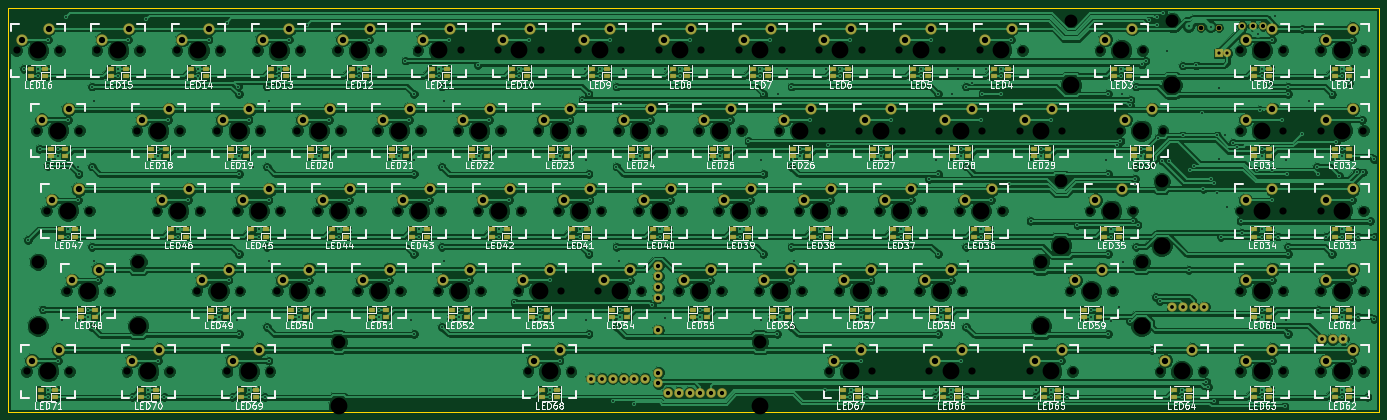
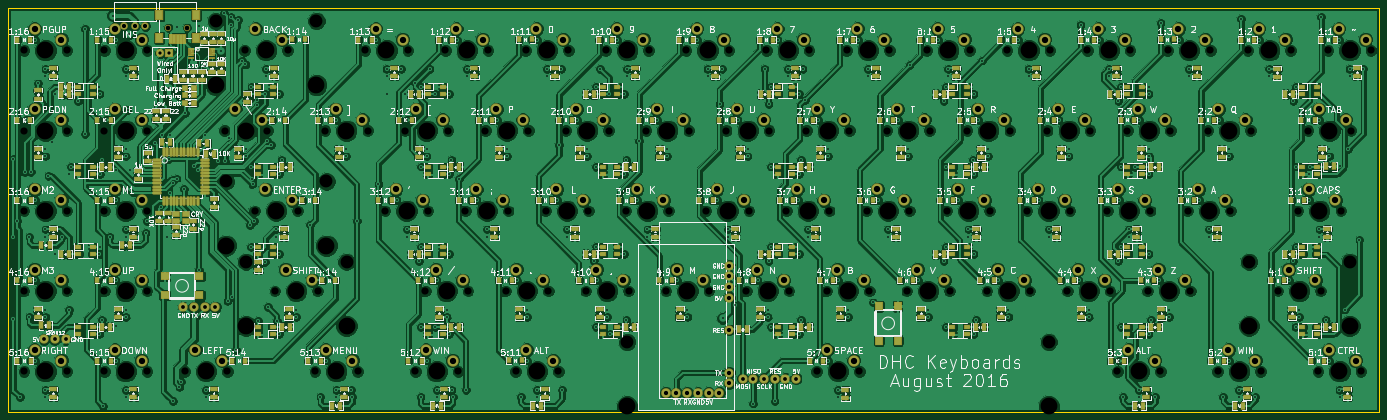
Circuit board: 8 layer files. Board 325.4 x 95.8 mm.
- bottom_copper: keyboard-B.Cu.gbr (1077731 bytes)
- bottom_mask: keyboard-B.Mask.gbr (21264 bytes)
- bottom_silk: keyboard-B.SilkS.gbr (289300 bytes)
- outline: keyboard-Edge.Cuts.gbr (492 bytes)
- top_copper: keyboard-F.Cu.gbr (663365 bytes)
- top_mask: keyboard-F.Mask.gbr (12205 bytes)
- top_silk: keyboard-F.SilkS.gbr (149435 bytes)
- drill: keyboard.drl (13408 bytes)

=== bottom_copper: keyboard-B.Cu.gbr (1077731 bytes, source omitted) ===
=== bottom_mask: keyboard-B.Mask.gbr (21264 bytes, source omitted) ===
=== bottom_silk: keyboard-B.SilkS.gbr (289300 bytes, source omitted) ===
=== outline: keyboard-Edge.Cuts.gbr ===
G04 #@! TF.FileFunction,Profile,NP*
%FSLAX46Y46*%
G04 Gerber Fmt 4.6, Leading zero omitted, Abs format (unit mm)*
G04 Created by KiCad (PCBNEW 4.0.2-stable) date 7/15/2016 4:50:49 PM*
%MOMM*%
G01*
G04 APERTURE LIST*
%ADD10C,0.100000*%
%ADD11C,0.150000*%
G04 APERTURE END LIST*
D10*
D11*
X62800000Y-156410000D02*
X388170000Y-156410000D01*
X62800000Y-60660000D02*
X62800000Y-156410000D01*
X388170000Y-156410000D02*
X388170000Y-60660000D01*
X62800000Y-60660000D02*
X388170000Y-60660000D01*
M02*

=== top_copper: keyboard-F.Cu.gbr (663365 bytes, source omitted) ===
=== top_mask: keyboard-F.Mask.gbr (12205 bytes, source omitted) ===
=== top_silk: keyboard-F.SilkS.gbr (149435 bytes, source omitted) ===
=== drill: keyboard.drl (13408 bytes, source omitted) ===
